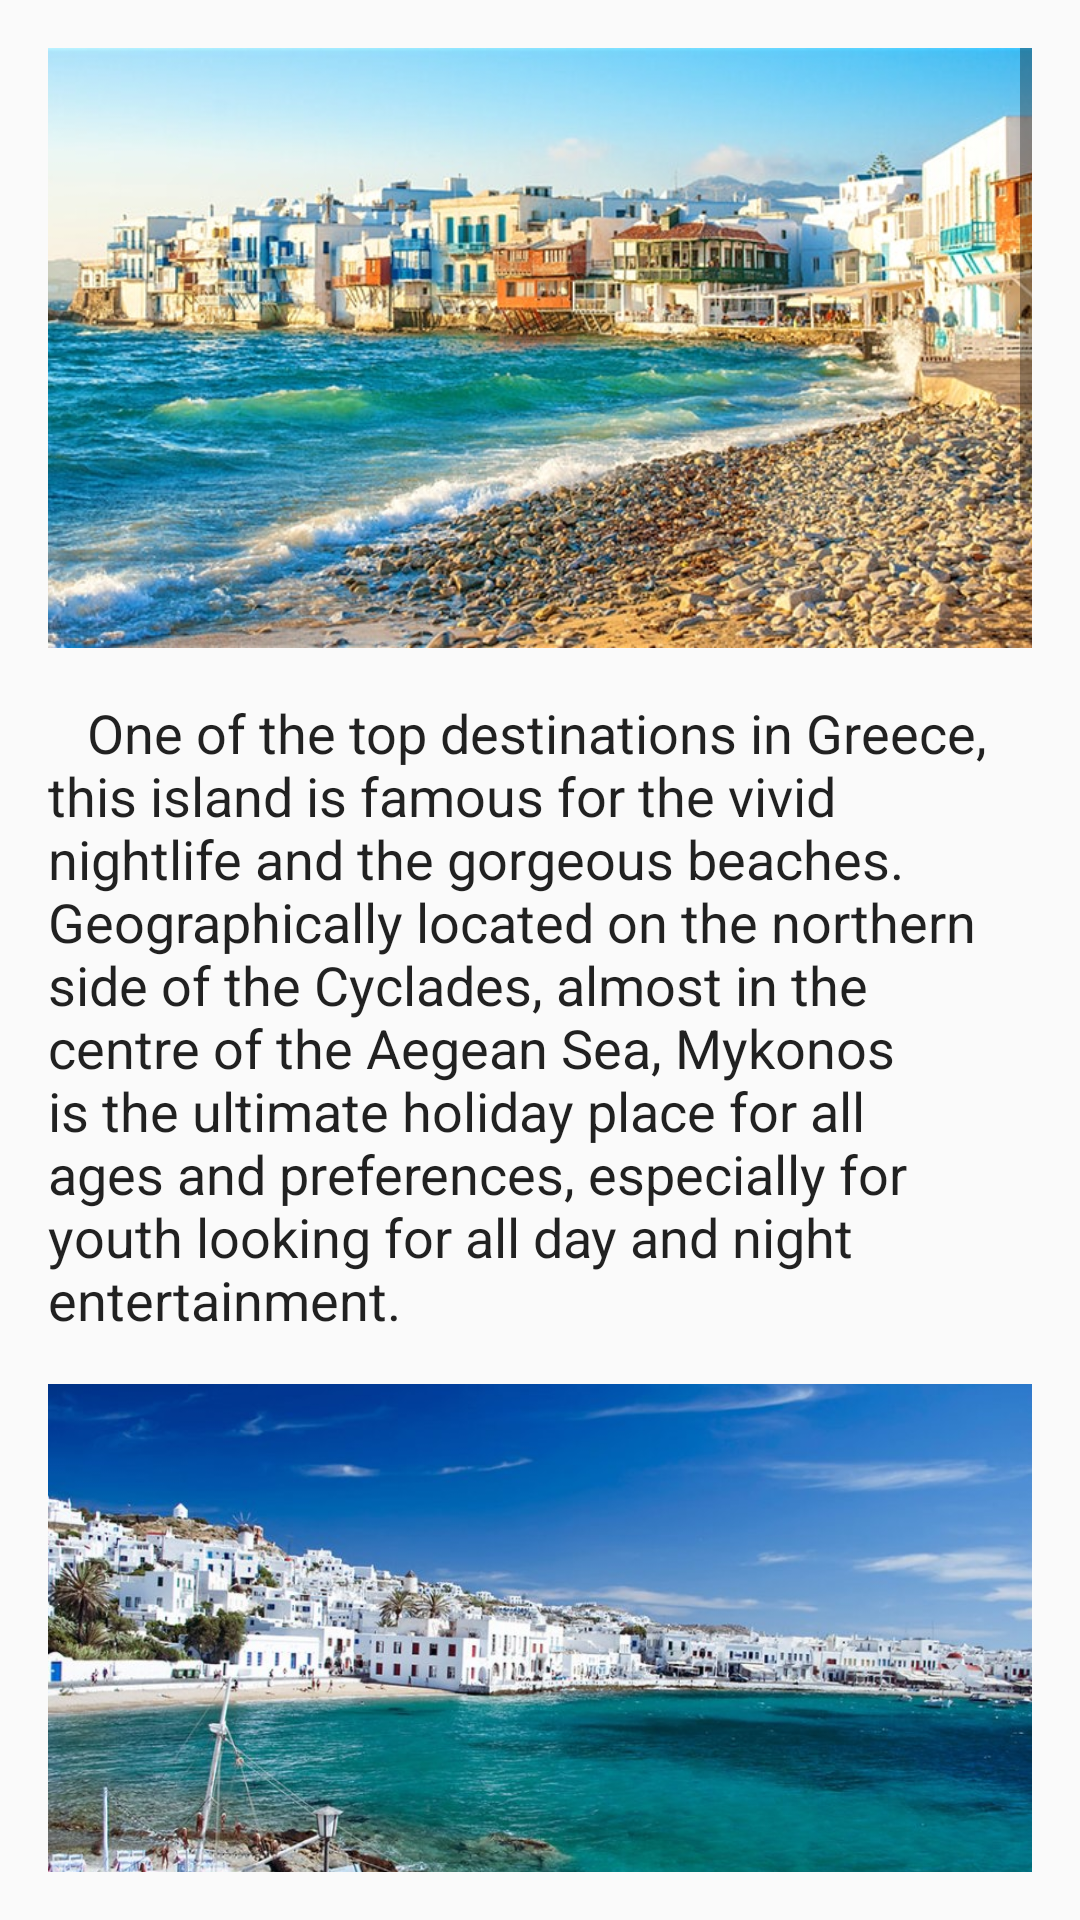

Produce the Android XML layout that renders to this screen, including the resource entries it uses.
<!-- AndroidManifest.xml: application theme AppTheme -->
<!-- res/layout/fragment_mykonos.xml -->
<FrameLayout xmlns:android="http://schemas.android.com/apk/res/android"
    xmlns:tools="http://schemas.android.com/tools"
    android:layout_width="match_parent"
    android:layout_height="match_parent"
    tools:context="com.wordpress.smartadviceltd.mykonostravelguide.mykonos">

    
    <ScrollView
        android:layout_width="match_parent"
        android:layout_height="match_parent"
        android:layout_margin="16dp"
        android:singleLine="false"

        >

        <LinearLayout
            android:layout_width="wrap_content"
            android:layout_height="match_parent"
            android:orientation="vertical"
            android:layout_marginBottom="16dp"


            >


            <ImageView
                android:layout_width="match_parent"
                android:layout_height="200dp"
                android:src="@drawable/mikonos_1"
                android:scaleType="centerCrop"
                android:layout_marginBottom="16dp"
                />


            <TextView
                android:layout_width="match_parent"
                android:layout_height="match_parent"
                android:id="@+id/primul"
                android:singleLine="false"
                android:text="   One of the top destinations in Greece, this island is famous for the vivid nightlife and the gorgeous beaches. Geographically located on the northern side of the Cyclades, almost in the centre of the Aegean Sea, Mykonos is the ultimate holiday place for all ages and preferences, especially for youth looking for all day and night entertainment."
                android:textAppearance="@android:style/TextAppearance.Medium"
                android:layout_marginBottom="16dp"
                />

            <ImageView
                android:layout_width="match_parent"
                android:layout_height="200dp"
                android:src="@drawable/mikonos2"
                android:scaleType="centerCrop"
                android:layout_marginBottom="16dp"
                />
            <TextView
                android:layout_width="match_parent"
                android:layout_height="match_parent"
                android:text="   This is the Ibiza of Greece. A beautiful island in the Cyclades, which looks just like the postcards: white little houses with flowers and blue windows and doors, hand painted streets, windmills, pigeon keepers, chimneys, lots of little churches and wonderful restaurants and cafes.
 \n Many private yachts and cruises also arrive in Mykonos Greece almost daily in summer, creating a cosmopolitan atmosphere.
 "
                android:layout_marginBottom="16dp"
                android:textAppearance="@android:style/TextAppearance.Medium"
                />

            <ImageView
                android:layout_width="match_parent"
                android:layout_height="200dp"
                android:src="@drawable/mikonos3"
                android:scaleType="centerCrop"
                android:layout_marginBottom="16dp"/>

            <TextView
                android:layout_width="match_parent"
                android:layout_height="match_parent"
                android:text="  To reach Mykonos you have two options: by plane or by boat!
\n   Mykonos can be reached from most international airports via Athens with Aegean airways and Ryanair.. Nearly all international scheduled flights arriving in Athens allow adequate time for making the connecting flight to Santorini.
\n   Numerous charter flights from different European Cities fly directly to the island during the summer period. During the same period Mykonos is also connected with flights to and from Thessaloniki and Heraklion.
\n   Another way to reach the island is by a daily year round ferry boat service from the port of Piraeus and almost all the Cycladic islands during summer . The boat trip takes approximately 5-6 hours depending on the ferry and the ports of call.
\n   Daily high speed boats are also available only during the summer period leaving from the port of Piraeus (the trip lasts about 3hours) and from numerous other Cycladic islands and Crete.
 "
                android:textAppearance="@android:style/TextAppearance.Medium"
                android:layout_marginBottom="16dp"/>



            <ImageView
                android:layout_width="match_parent"
                android:layout_height="200dp"
                android:src="@drawable/mykonos_port"
                android:scaleType="centerCrop"
                android:layout_marginBottom="16dp"/>

            <TextView
                android:layout_width="match_parent"
                android:layout_height="match_parent"
                android:maxLines="20"
                android:text="  Once you are in Mykonos, you’re wondering how do you get from the Mykonos airport or port to the rest of the island?
\n  The easiest and quickest way (but not the cheaper one) to get into the island is by taxi.
\n  Another option is take the bus.
\n  Also, many hotels provide transportation from the port to their hotel. For some it’s free, for others it’s charged at a rate similar to a taxi or a bit more. Don’t bother pre-arranging pickup months in advance (when you book your hotel). Send an email to your hotel a few days before so the pickup details are fresh in their minds.
"
                android:textAppearance="@android:style/TextAppearance.Medium"
                android:layout_marginBottom="16dp"/>

            <ImageView
                android:layout_width="match_parent"
                android:layout_height="200dp"
                android:src="@drawable/mykonos_transfer"
                android:scaleType="centerCrop"
                android:layout_marginBottom="16dp"/>



        </LinearLayout>




    </ScrollView>
</FrameLayout>
<!-- resources referenced by this layout -->
<resources>
  <!-- drawable mikonos2: jpg bitmap (drawable, 121846 bytes) -->
  <!-- drawable mikonos3: jpg bitmap (drawable, 82466 bytes) -->
  <!-- drawable mikonos_1: jpg bitmap (drawable, 139267 bytes) -->
  <!-- drawable mykonos_port: png bitmap (drawable, 412967 bytes) -->
  <!-- drawable mykonos_transfer: jpg bitmap (drawable, 68635 bytes) -->
  <style name="AppTheme" parent="Theme.AppCompat.Light.DarkActionBar">
          
          <item name="colorPrimary">@color/colorPrimary</item>
          <item name="colorPrimaryDark">@color/colorPrimaryDark</item>
          <item name="colorAccent">@color/colorAccent</item>
          <item name="actionBarStyle">@style/MykonosAppBar</item>
          <item name="android:windowContentOverlay">@null</item>
      </style>
  <style name="MykonosAppBar" parent="Widget.AppCompat.Light.ActionBar.Solid.Inverse">
          
          <item name="elevation">0dp</item>
      </style>
  <!-- not gathered from this repository: default colours our renderer supplied (Android Studio template values) -->
  <color name="colorPrimary">#FF6200EE</color>
  <color name="colorPrimaryDark">#FF3700B3</color>
  <color name="colorAccent">#FF03DAC5</color>
</resources>
